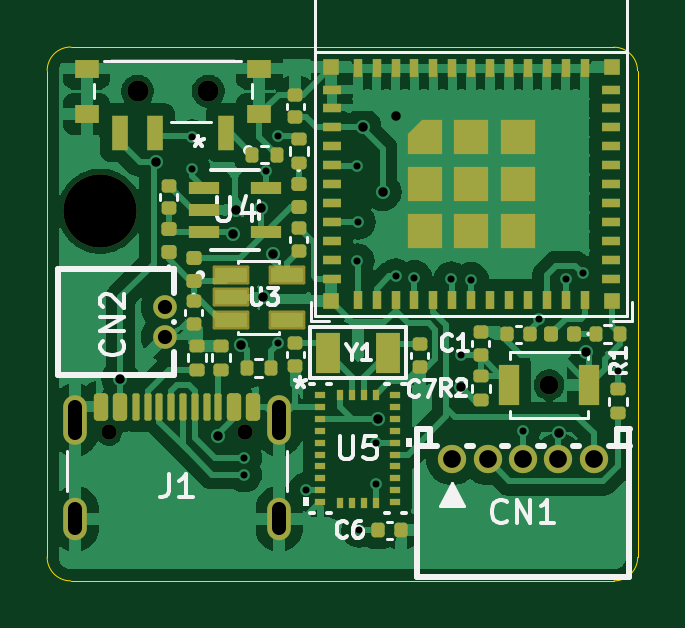
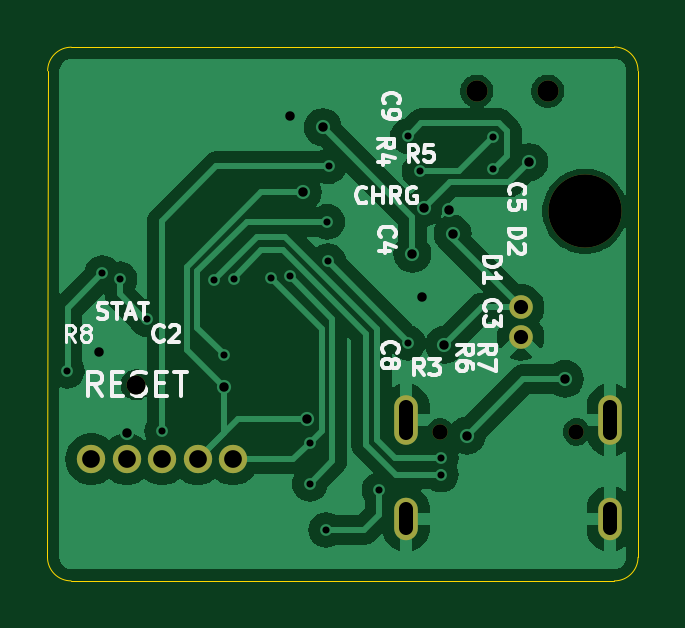
Circuit board: 11 layer files. Board 25.0 x 22.6 mm.
- bottom_copper: uSlime-B_Cu.gbl (47054 bytes)
- bottom_mask: uSlime-B_Mask.gbs (1199 bytes)
- paste: uSlime-B_Paste.gbp (500 bytes)
- bottom_silk: uSlime-B_Silkscreen.gbo (26989 bytes)
- outline: uSlime-Edge_Cuts.gm1 (1076 bytes)
- top_copper: uSlime-F_Cu.gtl (82257 bytes)
- top_mask: uSlime-F_Mask.gts (8364 bytes)
- paste: uSlime-F_Paste.gtp (7855 bytes)
- top_silk: uSlime-F_Silkscreen.gto (34595 bytes)
- drill: uSlime-NPTH.drl (651 bytes)
- drill: uSlime-PTH.drl (1471 bytes)

=== bottom_copper: uSlime-B_Cu.gbl (47054 bytes, source omitted) ===
=== bottom_mask: uSlime-B_Mask.gbs ===
G04 #@! TF.GenerationSoftware,KiCad,Pcbnew,8.0.2*
G04 #@! TF.CreationDate,2024-05-27T23:46:40-07:00*
G04 #@! TF.ProjectId,uSlime,75536c69-6d65-42e6-9b69-6361645f7063,rev?*
G04 #@! TF.SameCoordinates,Original*
G04 #@! TF.FileFunction,Soldermask,Bot*
G04 #@! TF.FilePolarity,Negative*
%FSLAX46Y46*%
G04 Gerber Fmt 4.6, Leading zero omitted, Abs format (unit mm)*
G04 Created by KiCad (PCBNEW 8.0.2) date 2024-05-27 23:46:40*
%MOMM*%
%LPD*%
G01*
G04 APERTURE LIST*
%ADD10C,1.200000*%
%ADD11C,0.650000*%
%ADD12O,1.000000X2.100000*%
%ADD13O,1.000000X1.800000*%
%ADD14C,3.100000*%
%ADD15C,0.900000*%
%ADD16C,0.800000*%
%ADD17C,1.000000*%
G04 APERTURE END LIST*
D10*
X117795000Y-106800000D03*
X119295000Y-106800000D03*
X120795000Y-106800000D03*
X122295000Y-106800000D03*
X123795000Y-106800000D03*
D11*
X103260000Y-105645000D03*
X109040000Y-105645000D03*
D12*
X101830000Y-105145000D03*
D13*
X101830000Y-109325000D03*
D12*
X110470000Y-105145000D03*
D13*
X110470000Y-109325000D03*
D14*
X102900000Y-96300000D03*
D15*
X107475000Y-91225000D03*
X104475000Y-91225000D03*
D16*
X121900000Y-103650000D03*
D17*
X105619000Y-100375000D03*
X105619000Y-101625000D03*
M02*

=== paste: uSlime-B_Paste.gbp ===
G04 #@! TF.GenerationSoftware,KiCad,Pcbnew,8.0.2*
G04 #@! TF.CreationDate,2024-05-27T23:46:40-07:00*
G04 #@! TF.ProjectId,uSlime,75536c69-6d65-42e6-9b69-6361645f7063,rev?*
G04 #@! TF.SameCoordinates,Original*
G04 #@! TF.FileFunction,Paste,Bot*
G04 #@! TF.FilePolarity,Positive*
%FSLAX46Y46*%
G04 Gerber Fmt 4.6, Leading zero omitted, Abs format (unit mm)*
G04 Created by KiCad (PCBNEW 8.0.2) date 2024-05-27 23:46:40*
%MOMM*%
%LPD*%
G01*
G04 APERTURE LIST*
G04 APERTURE END LIST*
M02*

=== bottom_silk: uSlime-B_Silkscreen.gbo (26989 bytes, source omitted) ===
=== outline: uSlime-Edge_Cuts.gm1 ===
G04 #@! TF.GenerationSoftware,KiCad,Pcbnew,8.0.2*
G04 #@! TF.CreationDate,2024-05-27T23:46:40-07:00*
G04 #@! TF.ProjectId,uSlime,75536c69-6d65-42e6-9b69-6361645f7063,rev?*
G04 #@! TF.SameCoordinates,Original*
G04 #@! TF.FileFunction,Profile,NP*
%FSLAX46Y46*%
G04 Gerber Fmt 4.6, Leading zero omitted, Abs format (unit mm)*
G04 Created by KiCad (PCBNEW 8.0.2) date 2024-05-27 23:46:40*
%MOMM*%
%LPD*%
G01*
G04 APERTURE LIST*
G04 #@! TA.AperFunction,Profile*
%ADD10C,0.050000*%
G04 #@! TD*
G04 APERTURE END LIST*
D10*
X124642893Y-89357107D02*
X101650000Y-89350000D01*
X101650000Y-111950000D02*
X124650000Y-111950000D01*
X125650000Y-110950000D02*
X125642893Y-90357107D01*
X100650000Y-90350000D02*
G75*
G02*
X101650000Y-89350000I1000000J0D01*
G01*
X100650000Y-90350000D02*
X100650000Y-110950000D01*
X101650000Y-111950000D02*
G75*
G02*
X100650000Y-110950000I0J1000000D01*
G01*
X124642893Y-89357107D02*
G75*
G02*
X125642893Y-90357107I7J-999993D01*
G01*
X125650000Y-110950000D02*
G75*
G02*
X124650000Y-111950000I-1000000J0D01*
G01*
M02*

=== top_copper: uSlime-F_Cu.gtl (82257 bytes, source omitted) ===
=== top_mask: uSlime-F_Mask.gts (8364 bytes, source omitted) ===
=== paste: uSlime-F_Paste.gtp (7855 bytes, source omitted) ===
=== top_silk: uSlime-F_Silkscreen.gto (34595 bytes, source omitted) ===
=== drill: uSlime-NPTH.drl ===
M48
; DRILL file {KiCad 8.0.2} date 2024-05-27T23:47:03-0700
; FORMAT={-:-/ absolute / metric / decimal}
; #@! TF.CreationDate,2024-05-27T23:47:03-07:00
; #@! TF.GenerationSoftware,Kicad,Pcbnew,8.0.2
; #@! TF.FileFunction,NonPlated,1,2,NPTH
FMAT,2
METRIC
; #@! TA.AperFunction,NonPlated,NPTH,ComponentDrill
T1C0.650
; #@! TA.AperFunction,NonPlated,NPTH,ComponentDrill
T2C0.800
; #@! TA.AperFunction,NonPlated,NPTH,ComponentDrill
T3C0.900
; #@! TA.AperFunction,NonPlated,NPTH,ComponentDrill
T4C3.100
%
G90
G05
T1
X103.26Y-105.645
X109.04Y-105.645
T2
X121.9Y-103.65
T3
X104.475Y-91.225
X107.475Y-91.225
T4
X102.9Y-96.3
M30

=== drill: uSlime-PTH.drl ===
M48
; DRILL file {KiCad 8.0.2} date 2024-05-27T23:47:03-0700
; FORMAT={-:-/ absolute / metric / decimal}
; #@! TF.CreationDate,2024-05-27T23:47:03-07:00
; #@! TF.GenerationSoftware,Kicad,Pcbnew,8.0.2
; #@! TF.FileFunction,Plated,1,2,PTH
FMAT,2
METRIC
; #@! TA.AperFunction,Plated,PTH,ViaDrill
T1C0.300
; #@! TA.AperFunction,Plated,PTH,ViaDrill
T2C0.400
; #@! TA.AperFunction,Plated,PTH,ComponentDrill
T3C0.600
; #@! TA.AperFunction,Plated,PTH,ComponentDrill
T4C0.750
%
G90
G05
T1
X106.777Y-93.16
X106.8Y-94.5
X109.0Y-106.75
X109.0Y-107.45
X109.9Y-94.6
X110.402Y-101.866
X110.403Y-93.127
X111.6Y-108.1
X113.75Y-94.4
X113.767Y-98.417
X113.8Y-96.75
X113.85Y-109.8
X114.55Y-106.1
X114.55Y-107.85
X115.404Y-99.054
X116.2Y-99.114
X117.767Y-99.183
X118.17Y-102.38
X118.6Y-99.2
X120.795Y-105.605
X121.455Y-100.876
X122.6Y-99.177
X123.325Y-98.925
X124.825Y-103.052
T2
X103.75Y-103.4
X105.25Y-94.225
X107.9Y-105.8
X108.5Y-97.25
X108.65Y-96.25
X108.85Y-101.95
X109.718Y-96.149
X109.8Y-99.95
X110.2Y-98.1
X114.0Y-92.75
X114.672Y-105.1
X114.85Y-95.5
X115.4Y-92.25
X118.177Y-103.75
X122.3Y-105.677
X123.465Y-102.261
T3
X105.619Y-100.375
X105.619Y-101.625
T4
X117.795Y-106.8
X119.295Y-106.8
X120.795Y-106.8
X122.295Y-106.8
X123.795Y-106.8
T3
X101.83Y-104.595G85X101.83Y-105.695
G05
X101.83Y-108.925G85X101.83Y-109.725
G05
X110.47Y-104.595G85X110.47Y-105.695
G05
X110.47Y-108.925G85X110.47Y-109.725
G05
M30

